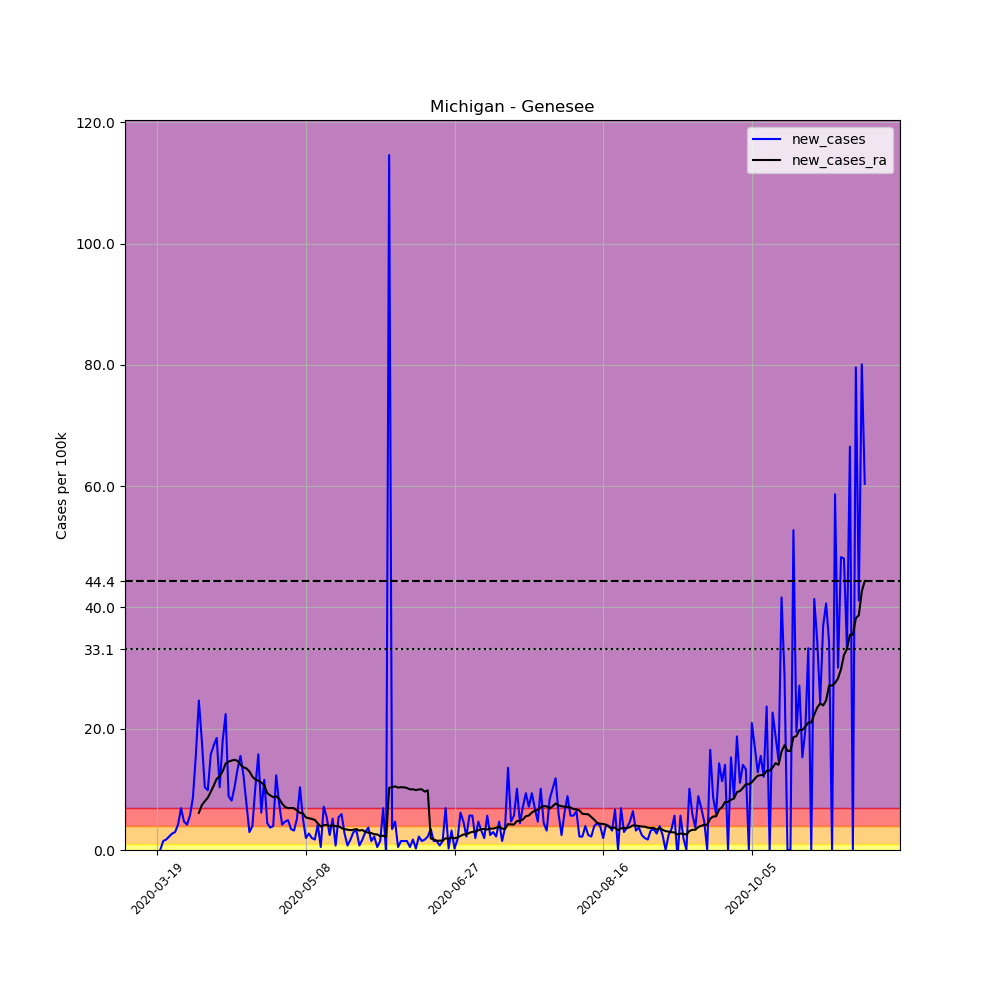

Source data for this figure (header and first rows):
, date, county, state, fips, cases, deaths, COUNTY, STNAME, CTYNAME, POPESTIMATE2019, per_100k, new_cases, new_cases_ra
170672, 2020-03-19, Genesee, Michigan, 26049, 1, 0, 49, Michigan, Genesee, 405813, 0.2464, , 
170673, 2020-03-20, Genesee, Michigan, 26049, 1, 0, 49, Michigan, Genesee, 405813, 0.2464, 0.0, 
170674, 2020-03-21, Genesee, Michigan, 26049, 7, 0, 49, Michigan, Genesee, 405813, 1.725, 1.479, 
170675, 2020-03-22, Genesee, Michigan, 26049, 14, 0, 49, Michigan, Genesee, 405813, 3.45, 1.725, 
170676, 2020-03-23, Genesee, Michigan, 26049, 23, 0, 49, Michigan, Genesee, 405813, 5.668, 2.218, 
170677, 2020-03-24, Genesee, Michigan, 26049, 34, 0, 49, Michigan, Genesee, 405813, 8.378, 2.711, 
170678, 2020-03-25, Genesee, Michigan, 26049, 46, 0, 49, Michigan, Genesee, 405813, 11.34, 2.957, 
170679, 2020-03-26, Genesee, Michigan, 26049, 63, 1, 49, Michigan, Genesee, 405813, 15.52, 4.189, 
170680, 2020-03-27, Genesee, Michigan, 26049, 91, 4, 49, Michigan, Genesee, 405813, 22.42, 6.9, 
170681, 2020-03-28, Genesee, Michigan, 26049, 110, 5, 49, Michigan, Genesee, 405813, 27.11, 4.682, 
170682, 2020-03-29, Genesee, Michigan, 26049, 127, 5, 49, Michigan, Genesee, 405813, 31.3, 4.189, 
170683, 2020-03-30, Genesee, Michigan, 26049, 150, 7, 49, Michigan, Genesee, 405813, 36.96, 5.668, 
170684, 2020-03-31, Genesee, Michigan, 26049, 185, 7, 49, Michigan, Genesee, 405813, 45.59, 8.625, 
170685, 2020-04-01, Genesee, Michigan, 26049, 249, 8, 49, Michigan, Genesee, 405813, 61.36, 15.77, 
170686, 2020-04-02, Genesee, Michigan, 26049, 349, 10, 49, Michigan, Genesee, 405813, 86, 24.64, 6.125
170687, 2020-04-03, Genesee, Michigan, 26049, 422, 11, 49, Michigan, Genesee, 405813, 104, 17.99, 7.41
170688, 2020-04-04, Genesee, Michigan, 26049, 464, 15, 49, Michigan, Genesee, 405813, 114.3, 10.35, 8.044
170689, 2020-04-05, Genesee, Michigan, 26049, 504, 18, 49, Michigan, Genesee, 405813, 124.2, 9.857, 8.625
170690, 2020-04-06, Genesee, Michigan, 26049, 568, 26, 49, Michigan, Genesee, 405813, 140, 15.77, 9.593
170691, 2020-04-07, Genesee, Michigan, 26049, 638, 33, 49, Michigan, Genesee, 405813, 157.2, 17.25, 10.63
170692, 2020-04-08, Genesee, Michigan, 26049, 713, 39, 49, Michigan, Genesee, 405813, 175.7, 18.48, 11.74
170693, 2020-04-09, Genesee, Michigan, 26049, 755, 48, 49, Michigan, Genesee, 405813, 186, 10.35, 12.18
170694, 2020-04-10, Genesee, Michigan, 26049, 828, 57, 49, Michigan, Genesee, 405813, 204, 17.99, 12.97
170695, 2020-04-11, Genesee, Michigan, 26049, 919, 62, 49, Michigan, Genesee, 405813, 226.5, 22.42, 14.24
170696, 2020-04-12, Genesee, Michigan, 26049, 955, 68, 49, Michigan, Genesee, 405813, 235.3, 8.871, 14.57
170697, 2020-04-13, Genesee, Michigan, 26049, 988, 77, 49, Michigan, Genesee, 405813, 243.5, 8.132, 14.75
170698, 2020-04-14, Genesee, Michigan, 26049, 1030, 86, 49, Michigan, Genesee, 405813, 253.8, 10.35, 14.87
170699, 2020-04-15, Genesee, Michigan, 26049, 1084, 89, 49, Michigan, Genesee, 405813, 267.1, 13.31, 14.7
170700, 2020-04-16, Genesee, Michigan, 26049, 1147, 99, 49, Michigan, Genesee, 405813, 282.6, 15.52, 14.05
170701, 2020-04-17, Genesee, Michigan, 26049, 1197, 106, 49, Michigan, Genesee, 405813, 295, 12.32, 13.64
170702, 2020-04-18, Genesee, Michigan, 26049, 1228, 112, 49, Michigan, Genesee, 405813, 302.6, 7.639, 13.45
170703, 2020-04-19, Genesee, Michigan, 26049, 1240, 115, 49, Michigan, Genesee, 405813, 305.6, 2.957, 12.95
170704, 2020-04-20, Genesee, Michigan, 26049, 1256, 123, 49, Michigan, Genesee, 405813, 309.5, 3.943, 12.11
170705, 2020-04-21, Genesee, Michigan, 26049, 1298, 131, 49, Michigan, Genesee, 405813, 319.9, 10.35, 11.62
170706, 2020-04-22, Genesee, Michigan, 26049, 1362, 138, 49, Michigan, Genesee, 405813, 335.6, 15.77, 11.42
170707, 2020-04-23, Genesee, Michigan, 26049, 1387, 144, 49, Michigan, Genesee, 405813, 341.8, 6.16, 11.12
170708, 2020-04-24, Genesee, Michigan, 26049, 1434, 151, 49, Michigan, Genesee, 405813, 353.4, 11.58, 10.67
170709, 2020-04-25, Genesee, Michigan, 26049, 1452, 157, 49, Michigan, Genesee, 405813, 357.8, 4.436, 9.382
170710, 2020-04-26, Genesee, Michigan, 26049, 1467, 161, 49, Michigan, Genesee, 405813, 361.5, 3.696, 9.012
170711, 2020-04-27, Genesee, Michigan, 26049, 1483, 165, 49, Michigan, Genesee, 405813, 365.4, 3.943, 8.713
170712, 2020-04-28, Genesee, Michigan, 26049, 1533, 174, 49, Michigan, Genesee, 405813, 377.8, 12.32, 8.853
170713, 2020-04-29, Genesee, Michigan, 26049, 1564, 180, 49, Michigan, Genesee, 405813, 385.4, 7.639, 8.449
170714, 2020-04-30, Genesee, Michigan, 26049, 1581, 188, 49, Michigan, Genesee, 405813, 389.6, 4.189, 7.639
170715, 2020-05-01, Genesee, Michigan, 26049, 1600, 192, 49, Michigan, Genesee, 405813, 394.3, 4.682, 7.093
170716, 2020-05-02, Genesee, Michigan, 26049, 1620, 196, 49, Michigan, Genesee, 405813, 399.2, 4.928, 6.9
170717, 2020-05-03, Genesee, Michigan, 26049, 1634, 196, 49, Michigan, Genesee, 405813, 402.6, 3.45, 6.935
170718, 2020-05-04, Genesee, Michigan, 26049, 1647, 199, 49, Michigan, Genesee, 405813, 405.9, 3.203, 6.882
170719, 2020-05-05, Genesee, Michigan, 26049, 1668, 200, 49, Michigan, Genesee, 405813, 411, 5.175, 6.512
170720, 2020-05-06, Genesee, Michigan, 26049, 1710, 208, 49, Michigan, Genesee, 405813, 421.4, 10.35, 6.125
170721, 2020-05-07, Genesee, Michigan, 26049, 1731, 213, 49, Michigan, Genesee, 405813, 426.6, 5.175, 6.055
170722, 2020-05-08, Genesee, Michigan, 26049, 1739, 214, 49, Michigan, Genesee, 405813, 428.5, 1.971, 5.368
170723, 2020-05-09, Genesee, Michigan, 26049, 1750, 223, 49, Michigan, Genesee, 405813, 431.2, 2.711, 5.245
170724, 2020-05-10, Genesee, Michigan, 26049, 1758, 224, 49, Michigan, Genesee, 405813, 433.2, 1.971, 5.122
170725, 2020-05-11, Genesee, Michigan, 26049, 1765, 224, 49, Michigan, Genesee, 405813, 434.9, 1.725, 4.964
170726, 2020-05-12, Genesee, Michigan, 26049, 1782, 225, 49, Michigan, Genesee, 405813, 439.1, 4.189, 4.383
170727, 2020-05-13, Genesee, Michigan, 26049, 1784, 227, 49, Michigan, Genesee, 405813, 439.6, 0.4928, 3.872
170728, 2020-05-14, Genesee, Michigan, 26049, 1813, 228, 49, Michigan, Genesee, 405813, 446.8, 7.146, 4.084
170729, 2020-05-15, Genesee, Michigan, 26049, 1835, 229, 49, Michigan, Genesee, 405813, 452.2, 5.421, 4.136
170730, 2020-05-16, Genesee, Michigan, 26049, 1845, 230, 49, Michigan, Genesee, 405813, 454.6, 2.464, 3.96
170731, 2020-05-17, Genesee, Michigan, 26049, 1866, 230, 49, Michigan, Genesee, 405813, 459.8, 5.175, 4.084
... 179 more rows
